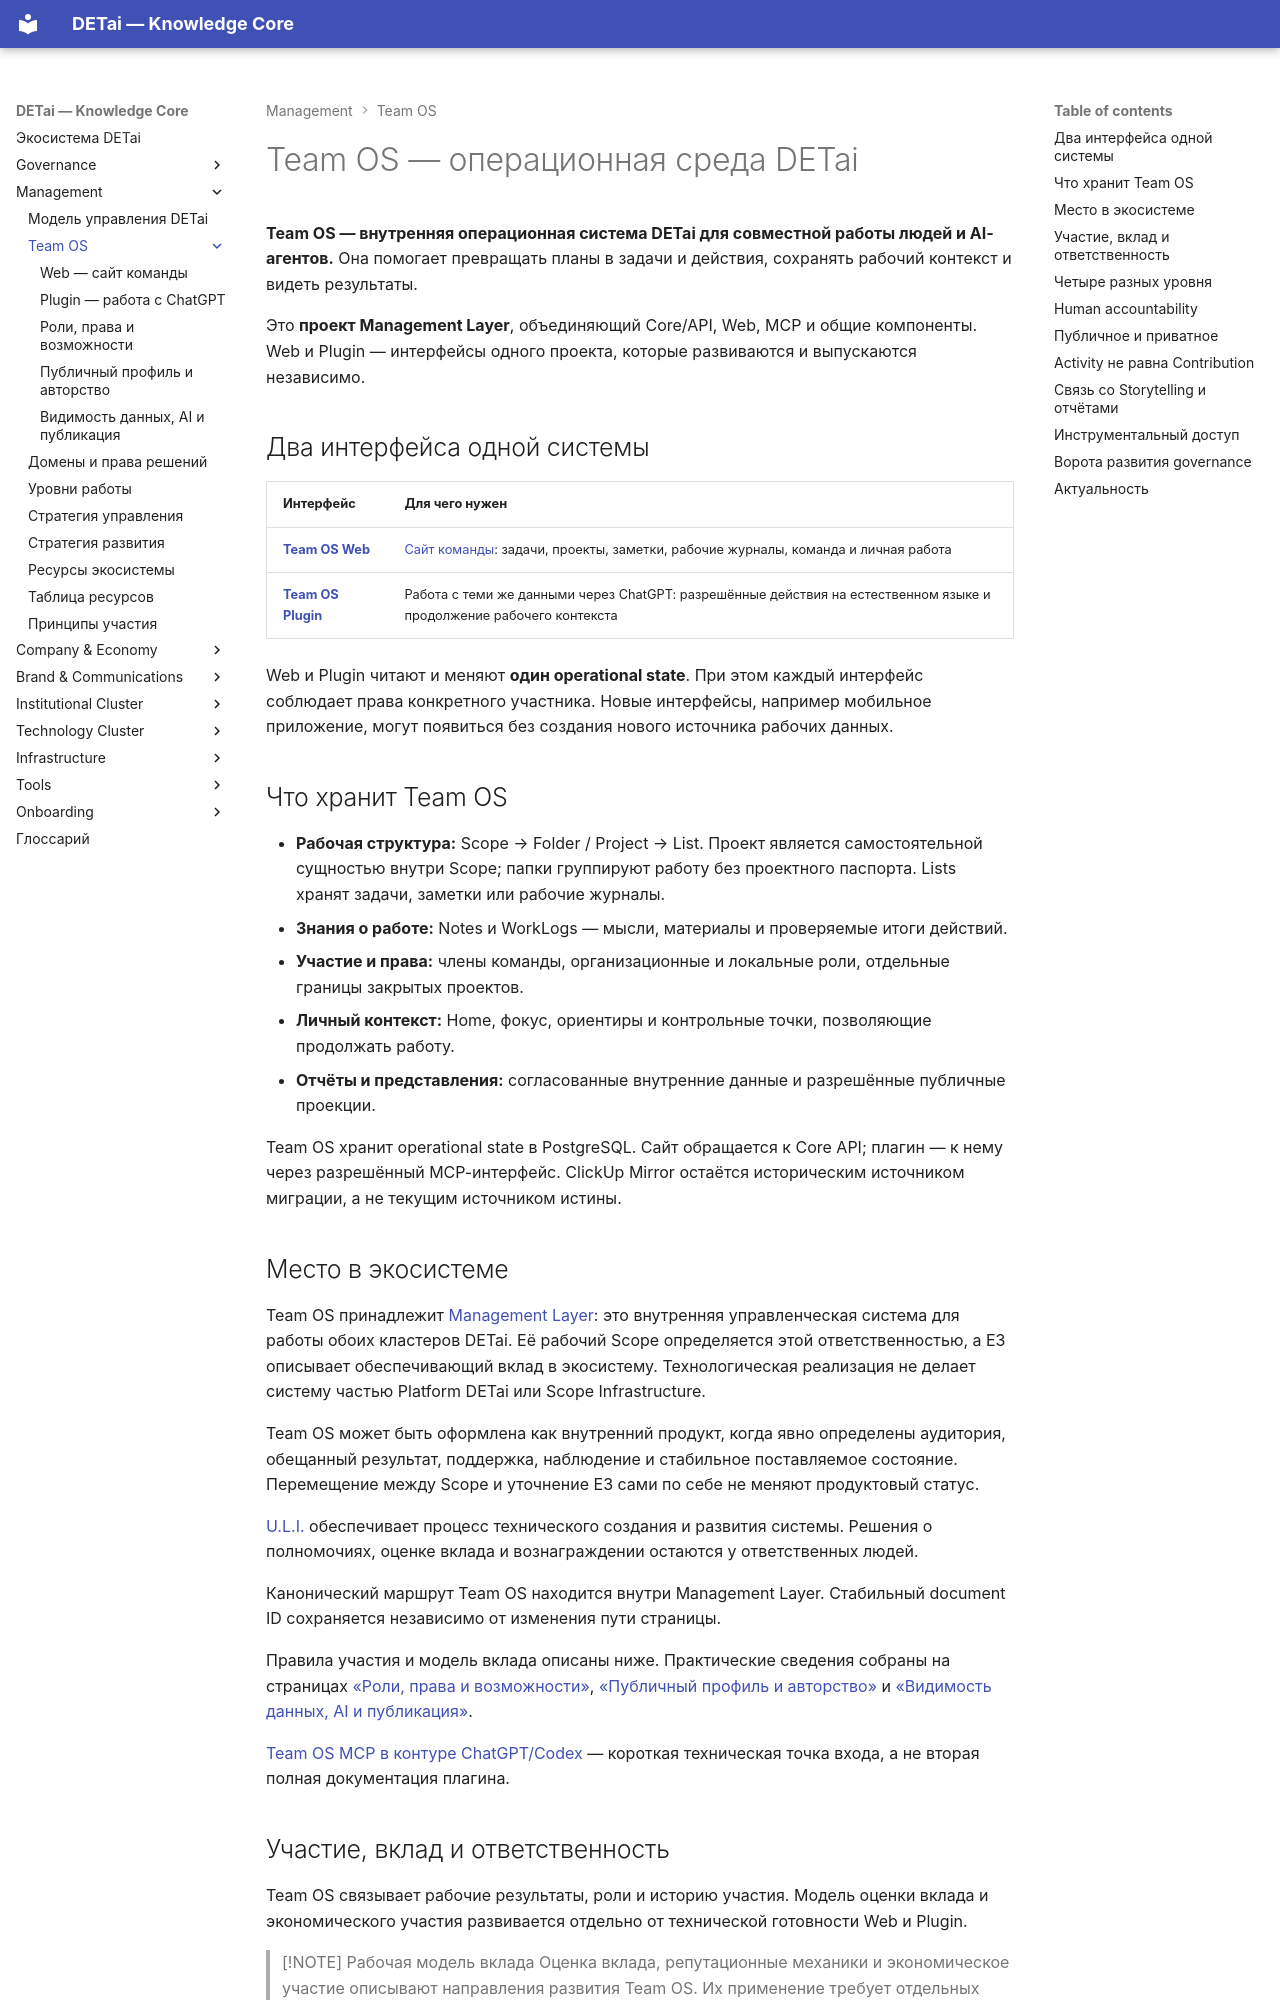

repository: DETai-org/Knowledge_substrate · page: ru/management-layer/team-os/index.html · generator: mkdocs

---
type: ecosystem
title: Team OS
classification:
  scope: DETai_ecosystem
  context: governance-operating-model
  layer: operating-model
  function: index
  system: governance-operating-model
  domain: team-os
  audiences: [public, team, managers, agents]
descriptive:
  id: detai-platform-detai-e3-infra-team-os-index
  version: v6
  status: active
  date_ymd: 2026-10-23
  date_update: 2026-11-18
links:
  external_links:
    - type: MkDocs_ru
      url: https://docs.detai-x.com/ru/management-layer/team-os/
  document_links:
    - schema: ecosystem
      link_type: part-of
      linked_document_id: management-layer-index
    - schema: ecosystem
      link_type: contains
      linked_document_id: detai-platform-team-os-web
    - schema: ecosystem
      link_type: contains
      linked_document_id: detai-platform-team-os-plugin
    - schema: ecosystem
      link_type: interfaces-with
      linked_document_id: tools-codex-team-os-mcp
---

# Team OS — операционная среда DETai

**Team OS — внутренняя операционная система DETai для совместной работы людей и AI-агентов.** Она помогает превращать планы в задачи и действия, сохранять рабочий контекст и видеть результаты.

Это **проект Management Layer**, объединяющий Core/API, Web, MCP и общие компоненты. Web и Plugin — интерфейсы одного проекта, которые развиваются и выпускаются независимо.

## Два интерфейса одной системы

| Интерфейс | Для чего нужен |
| --- | --- |
| **[Team OS Web](web.md)** | [Сайт команды](https://team.detai-x.com/): задачи, проекты, заметки, рабочие журналы, команда и личная работа |
| **[Team OS Plugin](plugin.md)** | Работа с теми же данными через ChatGPT: разрешённые действия на естественном языке и продолжение рабочего контекста |

Web и Plugin читают и меняют **один operational state**. При этом каждый интерфейс соблюдает права конкретного участника. Новые интерфейсы, например мобильное приложение, могут появиться без создания нового источника рабочих данных.

## Что хранит Team OS

- **Рабочая структура:** Scope → Folder / Project → List. Проект является самостоятельной сущностью внутри Scope; папки группируют работу без проектного паспорта. Lists хранят задачи, заметки или рабочие журналы.
- **Знания о работе:** Notes и WorkLogs — мысли, материалы и проверяемые итоги действий.
- **Участие и права:** члены команды, организационные и локальные роли, отдельные границы закрытых проектов.
- **Личный контекст:** Home, фокус, ориентиры и контрольные точки, позволяющие продолжать работу.
- **Отчёты и представления:** согласованные внутренние данные и разрешённые публичные проекции.

Team OS хранит operational state в PostgreSQL. Сайт обращается к Core API; плагин — к нему через разрешённый MCP-интерфейс. ClickUp Mirror остаётся историческим источником миграции, а не текущим источником истины.
